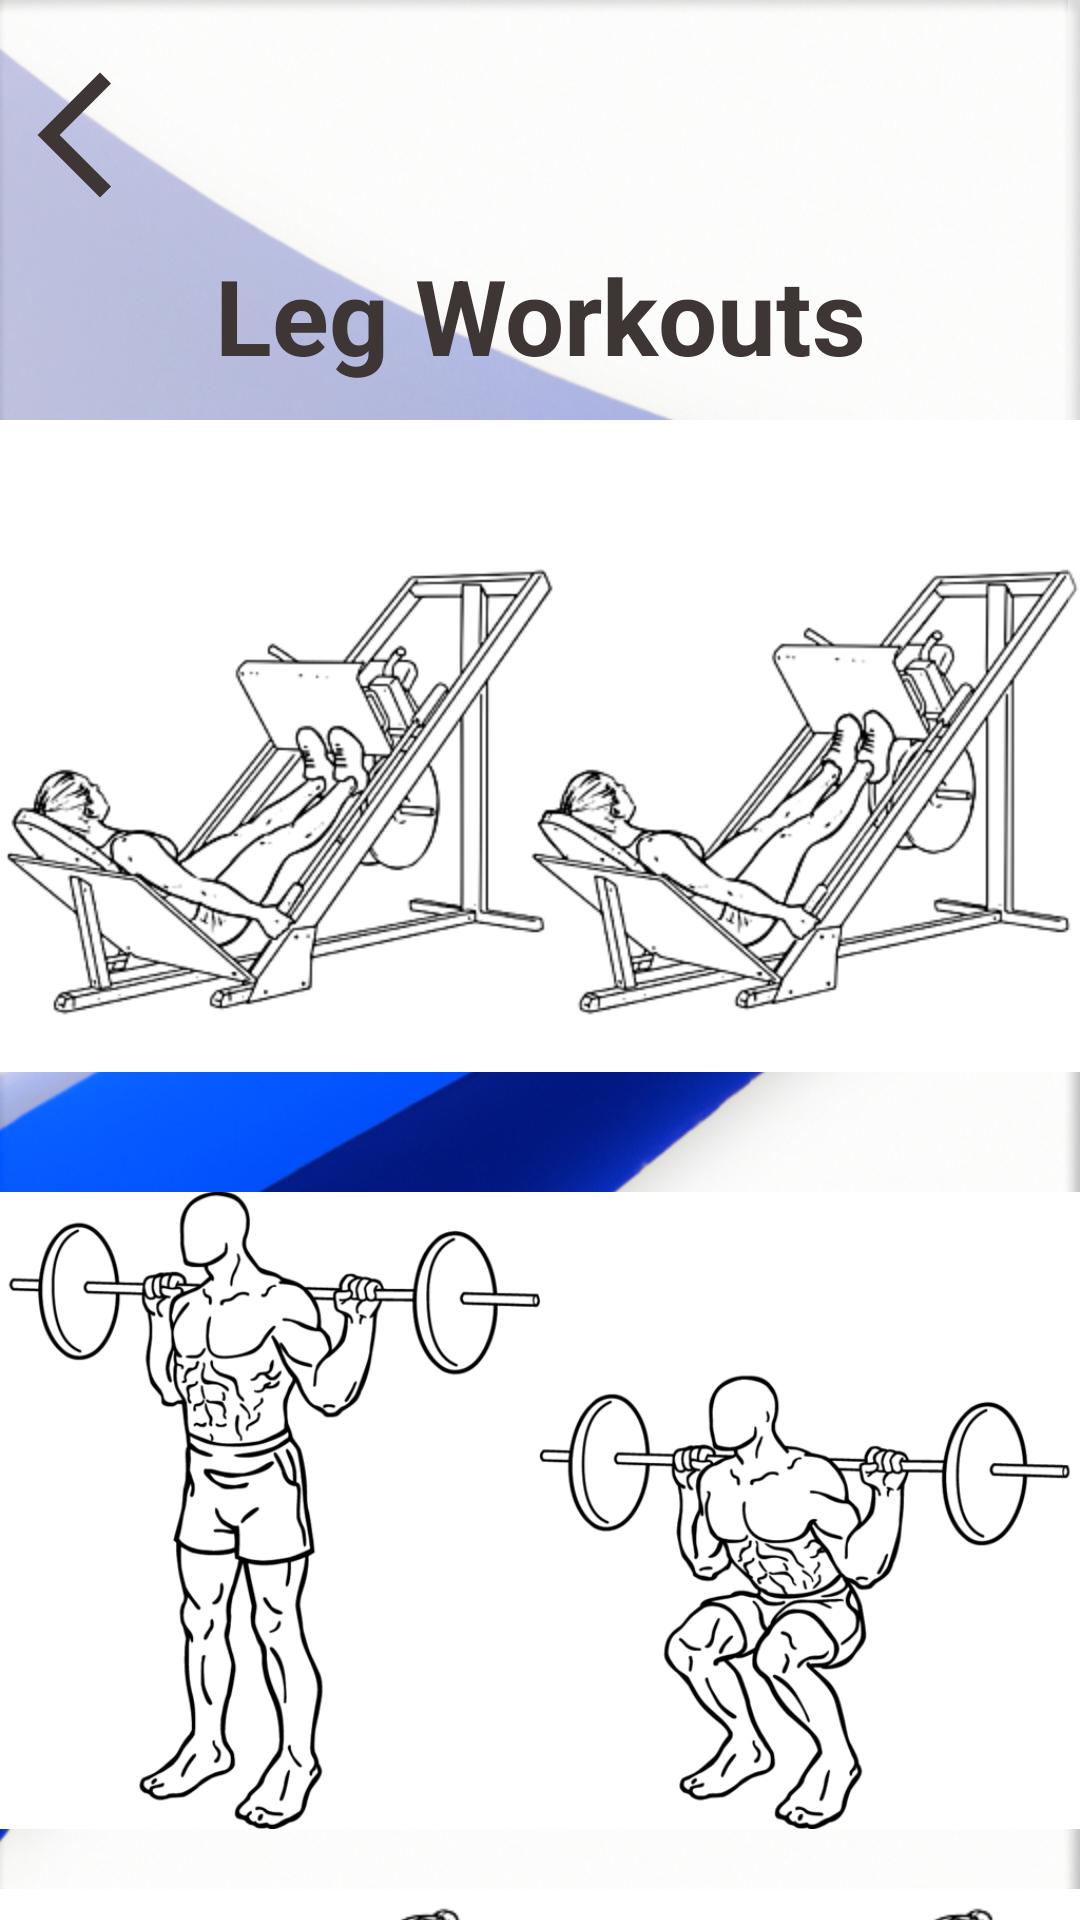

Layout XML and referenced resources for this Android screen:
<!-- AndroidManifest.xml: application theme Theme.CSCI526Prototype -->
<!-- res/layout/leg_workouts.xml -->
<?xml version="1.0" encoding="utf-8"?>
<ScrollView
    xmlns:android="http://schemas.android.com/apk/res/android"
    xmlns:tools="http://schemas.android.com/tools"
    android:layout_width="match_parent"
    android:layout_height="match_parent"
    android:background="@drawable/bl_wht_backgrd"
    tools:context=".chest_workouts"
    >

    <LinearLayout
        android:layout_width="match_parent"
        android:orientation="vertical"
        android:layout_height="wrap_content">
        <TextView
            android:layout_width="match_parent"
            android:layout_height="20dp"
            android:textColor="#3E3535"
            android:textSize="35dp"
            android:textStyle="bold"
            android:gravity="center"
            />

        <Button
            android:id="@+id/button"
            android:layout_width="50dp"
            android:layout_height="50dp"
            android:background="@drawable/ic_baseline_arrow_back_ios_new_24"
            android:padding="100dp" />

        <TextView
            android:layout_width="match_parent"
            android:layout_height="70dp"
            android:text="Leg Workouts"
            android:textColor="#3E3535"
            android:textSize="35dp"
            android:textStyle="bold"
            android:gravity="center"
            />

        <androidx.constraintlayout.widget.ConstraintLayout
            android:layout_width="match_parent"
            android:layout_height="match_parent">

        </androidx.constraintlayout.widget.ConstraintLayout>

        <ImageView
            android:layout_width="match_parent"
            android:layout_height="wrap_content"
            android:scaleType="fitStart"
            android:adjustViewBounds="true"
            android:src="@drawable/leg1"
            />

        <ImageView
            android:layout_width="match_parent"
            android:layout_height="wrap_content"
            android:scaleType="fitStart"
            android:adjustViewBounds="true"
            android:src="@drawable/leg2"
            android:layout_marginTop="20dp"
            />


        <ImageView
            android:layout_width="match_parent"
            android:layout_height="wrap_content"
            android:scaleType="fitStart"
            android:adjustViewBounds="true"
            android:src="@drawable/leg3"
            android:layout_marginTop="20dp"
            />

        <ImageView
            android:layout_width="match_parent"
            android:layout_height="wrap_content"
            android:scaleType="fitStart"
            android:adjustViewBounds="true"
            android:src="@drawable/leg4"
            android:layout_marginTop="20dp"
            />

        <ImageView
            android:layout_width="match_parent"
            android:layout_height="wrap_content"
            android:scaleType="fitStart"
            android:adjustViewBounds="true"
            android:src="@drawable/leg5"
            android:layout_marginTop="20dp"
            />

        <ImageView
            android:layout_width="match_parent"
            android:layout_height="wrap_content"
            android:scaleType="fitStart"
            android:adjustViewBounds="true"
            android:src="@drawable/leg6"
            android:layout_marginTop="20dp"
            />

        <ImageView
            android:layout_width="match_parent"
            android:layout_height="wrap_content"
            android:scaleType="fitStart"
            android:adjustViewBounds="true"
            android:src="@drawable/leg7"
            android:layout_marginTop="20dp"
            />

    </LinearLayout>

</ScrollView>
<!-- resources referenced by this layout -->
<resources>
  <!-- drawable bl_wht_backgrd: png bitmap (drawable, 876021 bytes) -->
  <!-- drawable ic_baseline_arrow_back_ios_new_24 (drawable) -->
  <vector android:height="24dp" android:tint="#3E3535"
      android:viewportHeight="24" android:viewportWidth="24"
      android:width="24dp" xmlns:android="http://schemas.android.com/apk/res/android">
      <path android:fillColor="@android:color/white" android:pathData="M17.77,3.77l-1.77,-1.77l-10,10l10,10l1.77,-1.77l-8.23,-8.23z"/>
  </vector>
  <!-- drawable leg1: png bitmap (drawable, 55307 bytes) -->
  <!-- drawable leg3: png bitmap (drawable, 89401 bytes) -->
  <!-- drawable leg4: png bitmap (drawable, 62255 bytes) -->
  <!-- drawable leg5: png bitmap (drawable, 65423 bytes) -->
  <!-- drawable leg6: png bitmap (drawable, 55147 bytes) -->
  <!-- drawable leg7: jpg bitmap (drawable, 7135 bytes) -->
  <style name="Theme.CSCI526Prototype" parent="Theme.AppCompat.NoActionBar">
          
          <item name="colorPrimary">@color/purple_500</item>
          <item name="colorPrimaryVariant">@color/purple_700</item>
          <item name="colorOnPrimary">@color/white</item>
          
          <item name="colorSecondary">@color/teal_200</item>
          <item name="colorSecondaryVariant">@color/teal_700</item>
          <item name="colorOnSecondary">@color/black</item>
          
          <item name="android:statusBarColor">?attr/colorPrimaryVariant</item>
          
      </style>
  <!-- not gathered from this repository: default colours our renderer supplied (Android Studio template values) -->
  <color name="purple_500">#FF6200EE</color>
  <color name="purple_700">#FF3700B3</color>
  <color name="teal_200">#FF03DAC5</color>
  <color name="teal_700">#FF018786</color>
  <color name="black">#FF000000</color>
  <color name="white">#FFFFFFFF</color>
</resources>
